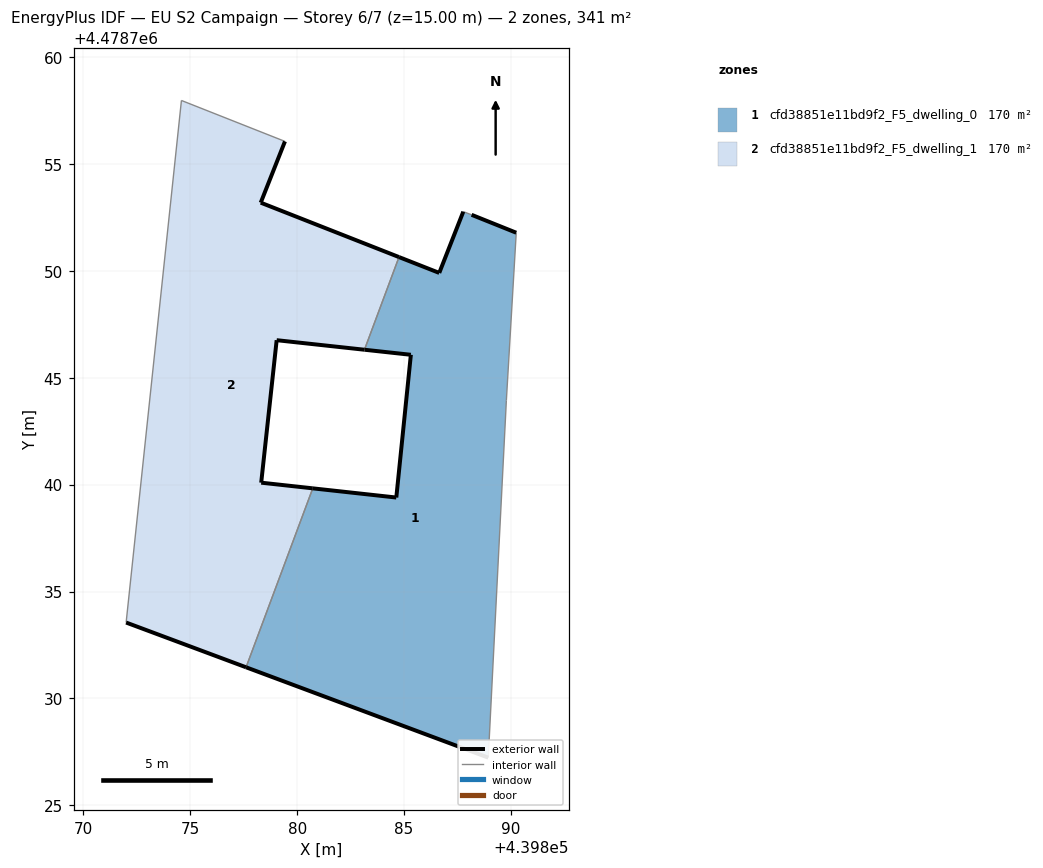
=== STOREY PLAN SPEC (per zone: floor XY polygon, exterior-wall plan segments, windows/doors) ===
zone 1: cfd38851e11bd9f2_F5_dwelling_0  (170.4 m²)
  floor: (439888.94, 4478727.23) (439889.79, 4478743.94) (439890.25, 4478751.78) (439888.16, 4478752.62) (439887.77, 4478752.77) (439886.65, 4478749.90) (439884.76, 4478750.64) (439883.15, 4478746.31) (439885.32, 4478746.07) (439884.64, 4478739.40) (439880.73, 4478739.83) (439877.61, 4478731.46)
  exterior wall: (439888.16, 4478752.62) – (439890.25, 4478751.78)  [2.2 m]
  exterior wall: (439888.94, 4478727.23) – (439877.61, 4478731.46)  [12.1 m]
  exterior wall: (439880.73, 4478739.83) – (439884.64, 4478739.40)  [3.9 m]
  exterior wall: (439884.64, 4478739.40) – (439885.32, 4478746.07)  [6.7 m]
  exterior wall: (439885.32, 4478746.07) – (439883.15, 4478746.31)  [2.2 m]
  exterior wall: (439884.76, 4478750.64) – (439886.65, 4478749.90)  [2.0 m]
  exterior wall: (439886.65, 4478749.90) – (439887.77, 4478752.77)  [3.1 m]
  interior walls: 5
zone 2: cfd38851e11bd9f2_F5_dwelling_1  (170.4 m²)
  floor: (439877.61, 4478731.46) (439880.73, 4478739.83) (439878.32, 4478740.09) (439879.04, 4478746.76) (439883.15, 4478746.31) (439884.76, 4478750.64) (439878.30, 4478753.19) (439879.43, 4478756.06) (439874.59, 4478757.97) (439872.00, 4478733.55)
  exterior wall: (439883.15, 4478746.31) – (439879.04, 4478746.76)  [4.1 m]
  exterior wall: (439879.04, 4478746.76) – (439878.32, 4478740.09)  [6.7 m]
  exterior wall: (439878.32, 4478740.09) – (439880.73, 4478739.83)  [2.4 m]
  exterior wall: (439877.61, 4478731.46) – (439872.00, 4478733.55)  [6.0 m]
  exterior wall: (439879.43, 4478756.06) – (439878.30, 4478753.19)  [3.1 m]
  exterior wall: (439878.30, 4478753.19) – (439884.76, 4478750.64)  [7.0 m]
  interior walls: 4

=== DERIVED (storey summary) ===
Building: EU S2 Campaign
Storey: 6 of 7  (floor level z = 15.00 m)
Storey gross floor area: 340.8 m²
Zones on this storey: 2
  - cfd38851e11bd9f2_F5_dwelling_0: floor 170.4 m²; exterior wall 32.3 m (96.8 m²); WWR 0.0%
  - cfd38851e11bd9f2_F5_dwelling_1: floor 170.4 m²; exterior wall 29.3 m (87.9 m²); WWR 0.0%
Zone adjacency (shared interzone walls):
  - cfd38851e11bd9f2_F5_dwelling_0 ↔ cfd38851e11bd9f2_F5_dwelling_1